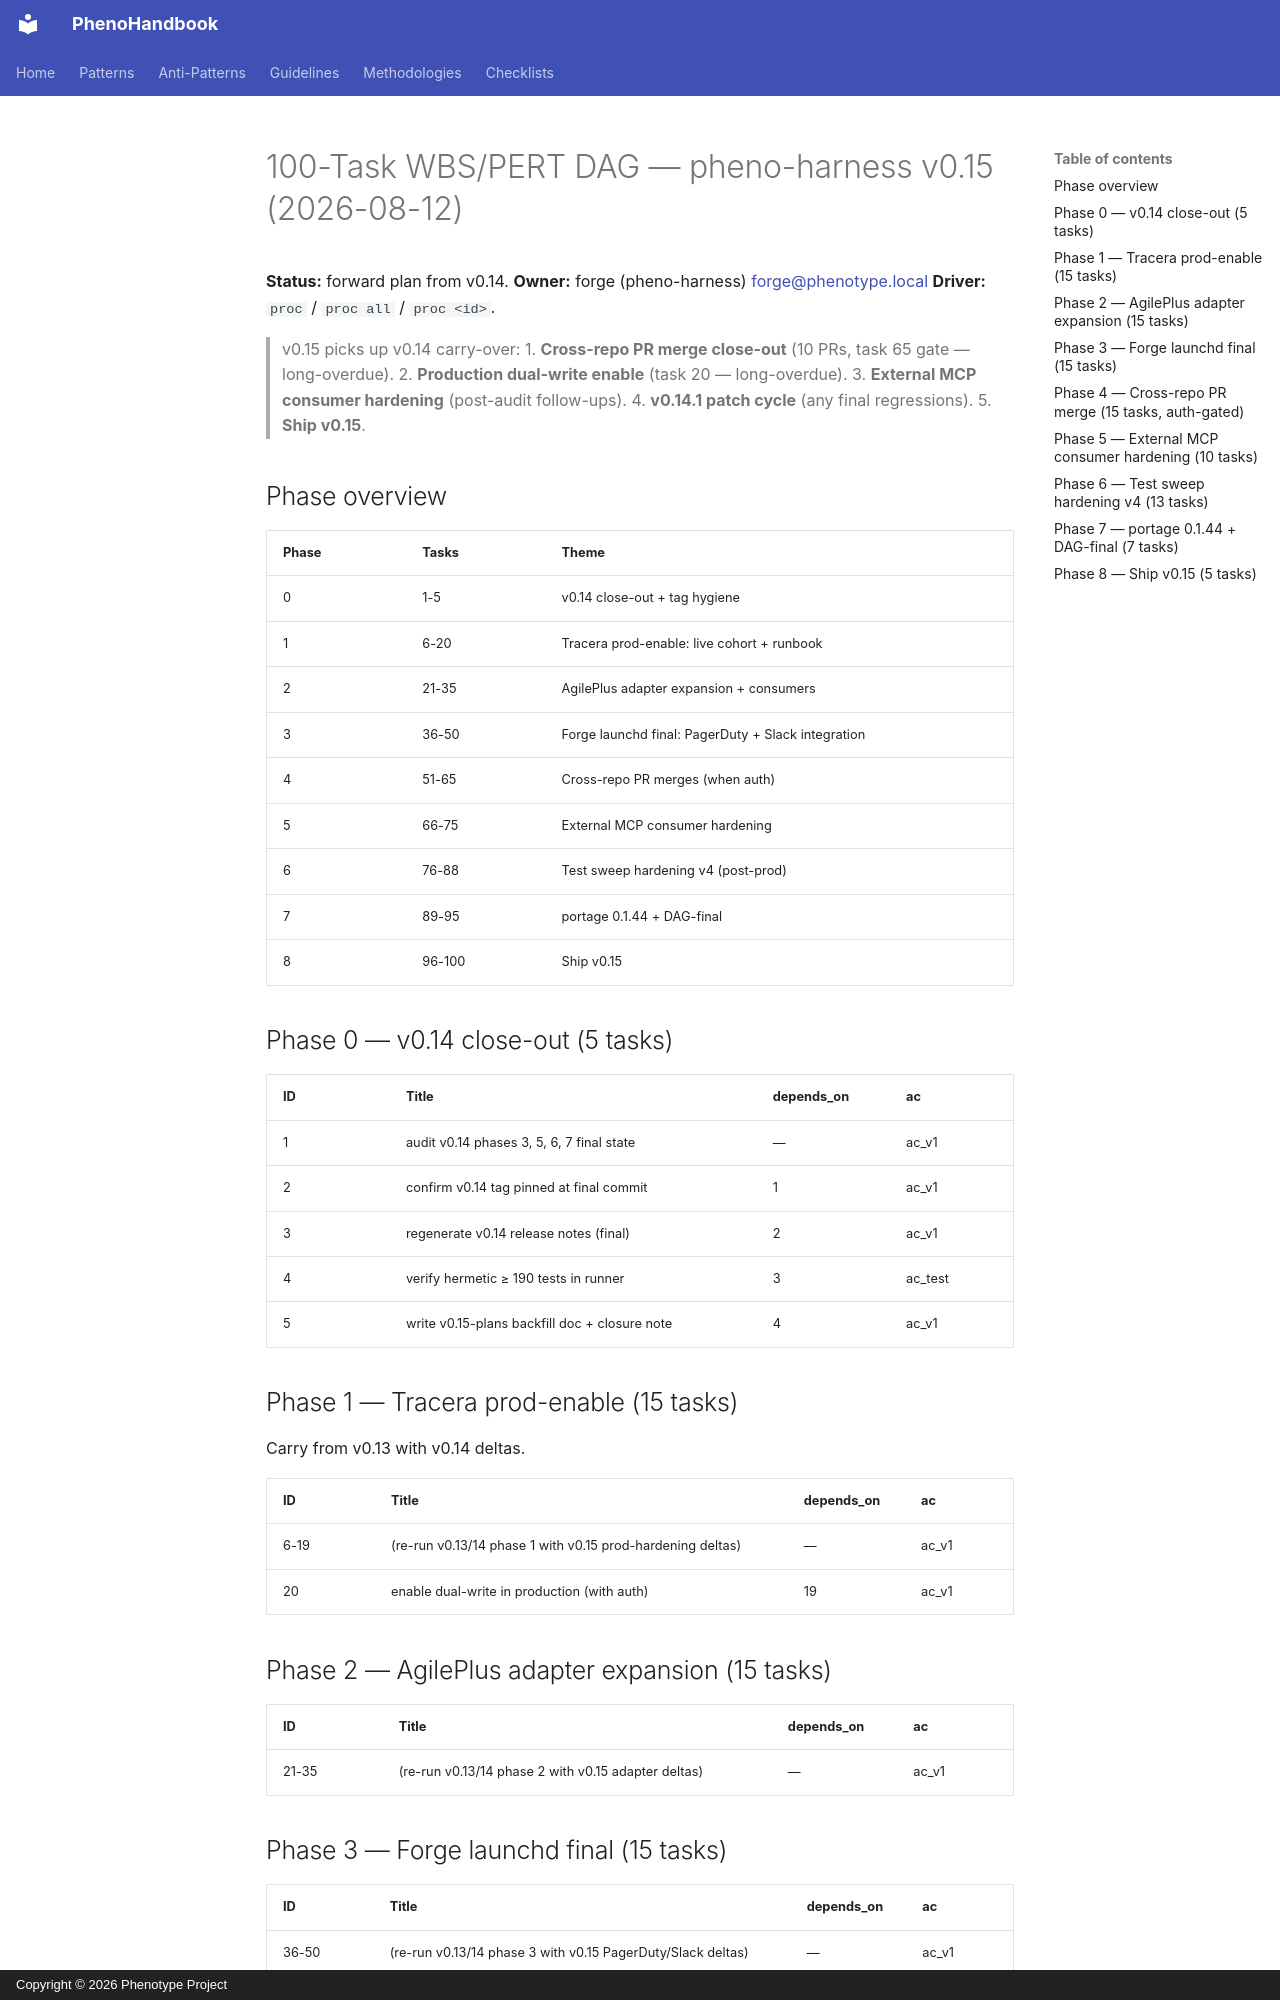

repository: KooshaPari/PhenoShared · page: plans/2026-08-12-pheno-harness-WBS-PERT-100-v0.15/index.html · generator: mkdocs · copyright: Copyright © 2026 Phenotype Project

# 100-Task WBS/PERT DAG — pheno-harness v0.15 (2026-08-12)

**Status:** forward plan from v0.14.
**Owner:** forge (pheno-harness) <forge@phenotype.local>
**Driver:** `proc` / `proc all` / `proc <id>`.

> v0.15 picks up v0.14 carry-over:
> 1. **Cross-repo PR merge close-out** (10 PRs, task 65 gate — long-overdue).
> 2. **Production dual-write enable** (task 20 — long-overdue).
> 3. **External MCP consumer hardening** (post-audit follow-ups).
> 4. **v0.14.1 patch cycle** (any final regressions).
> 5. **Ship v0.15**.

## Phase overview

| Phase | Tasks | Theme |
|-------|-------|-------|
| 0 | 1-5 | v0.14 close-out + tag hygiene |
| 1 | 6-20 | Tracera prod-enable: live cohort + runbook |
| 2 | 21-35 | AgilePlus adapter expansion + consumers |
| 3 | 36-50 | Forge launchd final: PagerDuty + Slack integration |
| 4 | 51-65 | Cross-repo PR merges (when auth) |
| 5 | 66-75 | External MCP consumer hardening |
| 6 | 76-88 | Test sweep hardening v4 (post-prod) |
| 7 | 89-95 | portage 0.1.44 + DAG-final |
| 8 | 96-100 | Ship v0.15 |

## Phase 0 — v0.14 close-out (5 tasks)

| ID | Title | depends_on | ac |
|----|-------|------------|----|
| 1 | audit v0.14 phases 3, 5, 6, 7 final state | — | ac_v1 |
| 2 | confirm v0.14 tag pinned at final commit | 1 | ac_v1 |
| 3 | regenerate v0.14 release notes (final) | 2 | ac_v1 |
| 4 | verify hermetic ≥ 190 tests in runner | 3 | ac_test |
| 5 | write v0.15-plans backfill doc + closure note | 4 | ac_v1 |

## Phase 1 — Tracera prod-enable (15 tasks)

Carry from v0.13 with v0.14 deltas.

| ID | Title | depends_on | ac |
|----|-------|------------|----|
| 6-19 | (re-run v0.13/14 phase 1 with v0.15 prod-hardening deltas) | — | ac_v1 |
| 20 | enable dual-write in production (with auth) | 19 | ac_v1 |

## Phase 2 — AgilePlus adapter expansion (15 tasks)

| ID | Title | depends_on | ac |
|----|-------|------------|----|
| 21-35 | (re-run v0.13/14 phase 2 with v0.15 adapter deltas) | — | ac_v1 |
